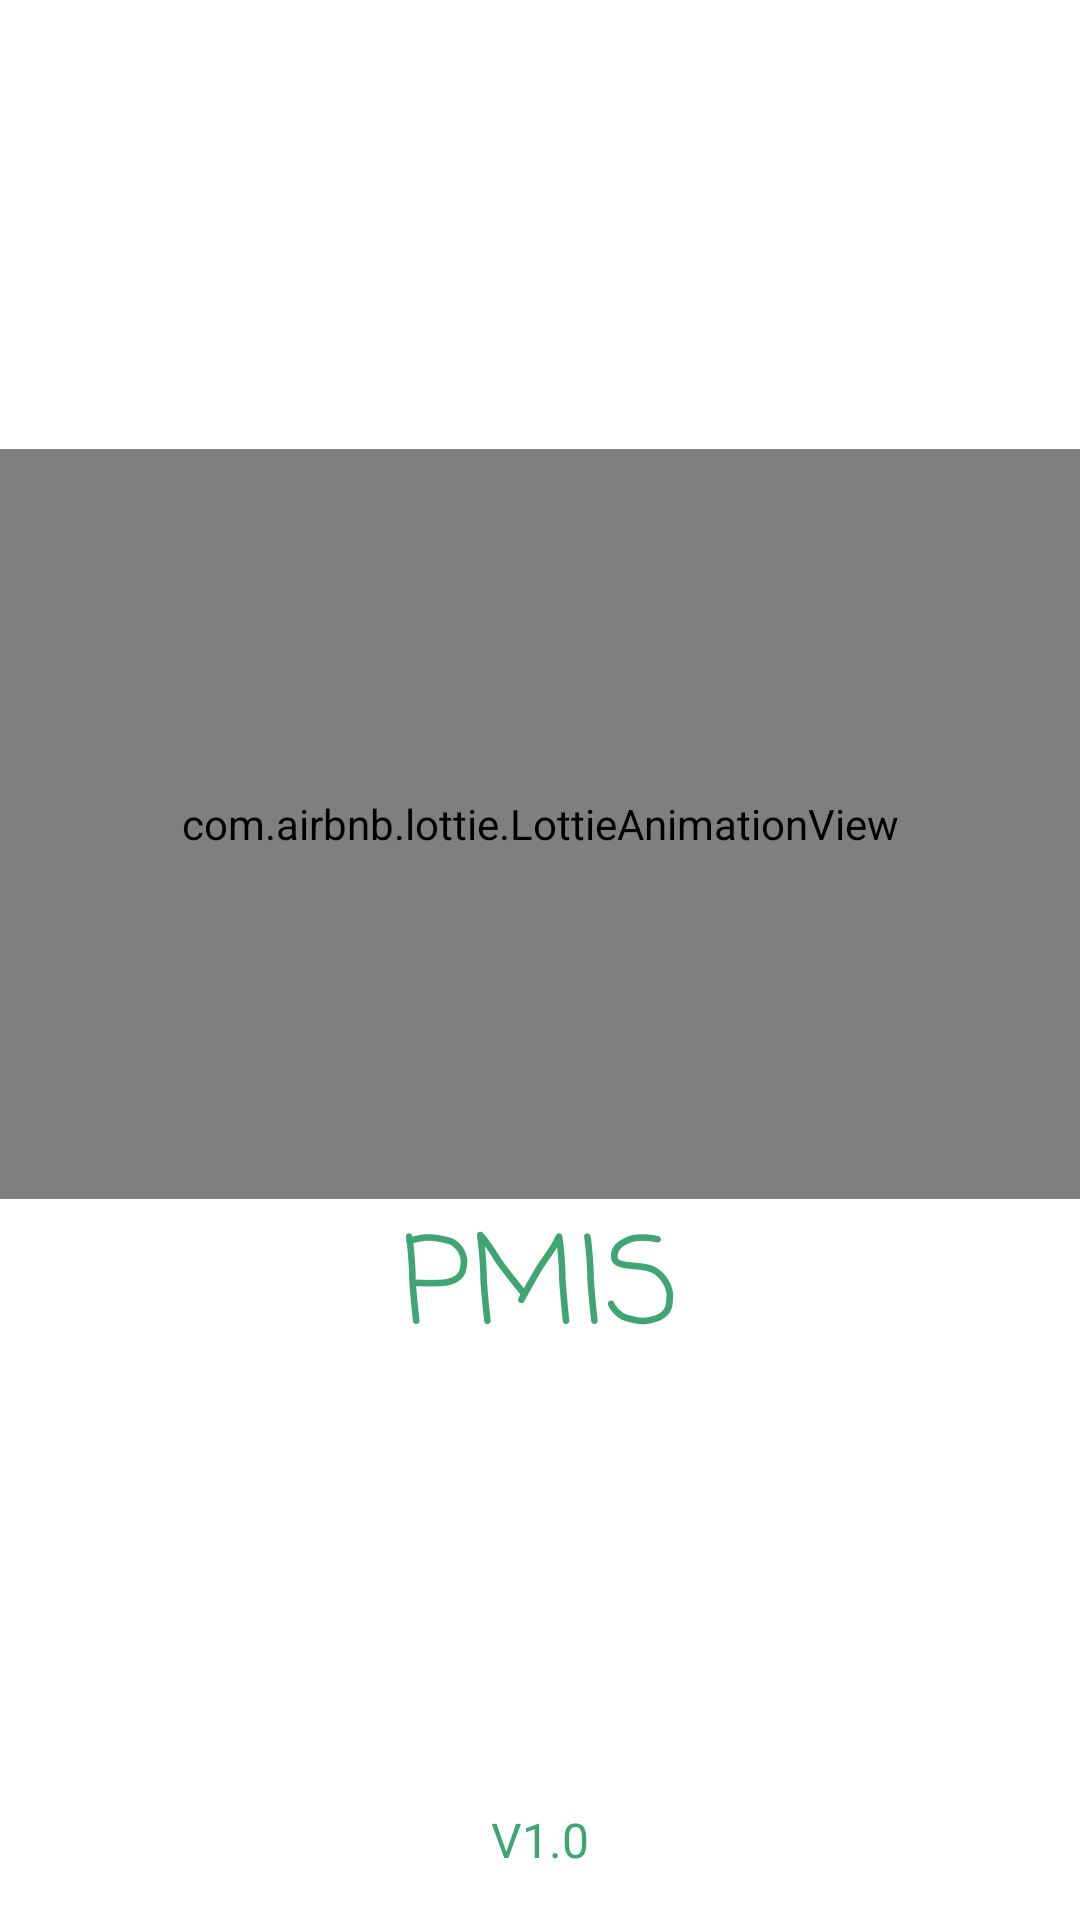

Reconstruct the res/layout file that produces this screen, plus the resources it refers to.
<!-- AndroidManifest.xml: application theme Theme.Pmis -->
<!-- res/layout/activity_splash.xml -->
<?xml version="1.0" encoding="utf-8"?>
<androidx.constraintlayout.widget.ConstraintLayout
    xmlns:android="http://schemas.android.com/apk/res/android"
    xmlns:app="http://schemas.android.com/apk/res-auto"
    xmlns:tools="http://schemas.android.com/tools"
    android:layout_width="match_parent"
    android:layout_height="match_parent"
    android:background="@color/white"
    tools:context=".SplashActivity">


    <com.airbnb.lottie.LottieAnimationView
        android:id="@+id/animationView"
        android:layout_width="match_parent"
        android:layout_height="250dp"
        app:layout_constraintBottom_toBottomOf="parent"
        app:layout_constraintEnd_toEndOf="parent"
        app:layout_constraintHorizontal_bias="0.0"
        app:layout_constraintStart_toStartOf="parent"
        app:layout_constraintTop_toTopOf="parent"
        app:layout_constraintVertical_bias="0.384"
        app:lottie_autoPlay="true"
        app:lottie_loop="true"
        app:lottie_rawRes="@raw/splash_anim"
        />

    <TextView
        android:id="@+id/textView"
        android:layout_width="wrap_content"
        android:layout_height="wrap_content"
        android:fontFamily="casual"
        android:text="PMIS"
        android:textColor="@color/primaryColor"
        android:textSize="40sp"
        app:layout_constraintEnd_toEndOf="parent"
        app:layout_constraintStart_toStartOf="parent"
        app:layout_constraintTop_toBottomOf="@+id/animationView"
        />

    <TextView
        android:id="@+id/textView2"
        android:layout_width="wrap_content"
        android:layout_height="wrap_content"
        android:layout_marginBottom="16dp"
        android:text="V1.0"
        android:textColor="@color/primaryColor"
        android:textSize="16sp"

        app:layout_constraintBottom_toBottomOf="parent"
        app:layout_constraintEnd_toEndOf="parent"
        app:layout_constraintStart_toStartOf="parent" />


</androidx.constraintlayout.widget.ConstraintLayout>
<!-- resources referenced by this layout -->
<resources>
  <color name="primaryColor">#3FA573</color>
  <color name="white">#FFFFFFFF</color>
  <style name="Theme.Pmis" parent="Theme.MaterialComponents.DayNight.NoActionBar">
          
          <item name="colorPrimary">@color/primaryColor</item>
          <item name="colorPrimaryVariant">@color/primaryColor</item>
          <item name="colorOnPrimary">@color/white</item>
          
          <item name="colorSecondary">@color/teal_200</item>
          <item name="colorSecondaryVariant">@color/teal_700</item>
          <item name="colorOnSecondary">@color/black</item>
          
          <item name="android:statusBarColor" tools:targetApi="l">?attr/colorPrimaryVariant</item>
          
      </style>
  <color name="teal_200">#FF03DAC5</color>
  <color name="teal_700">#FF018786</color>
  <color name="black">#FF000000</color>
</resources>
